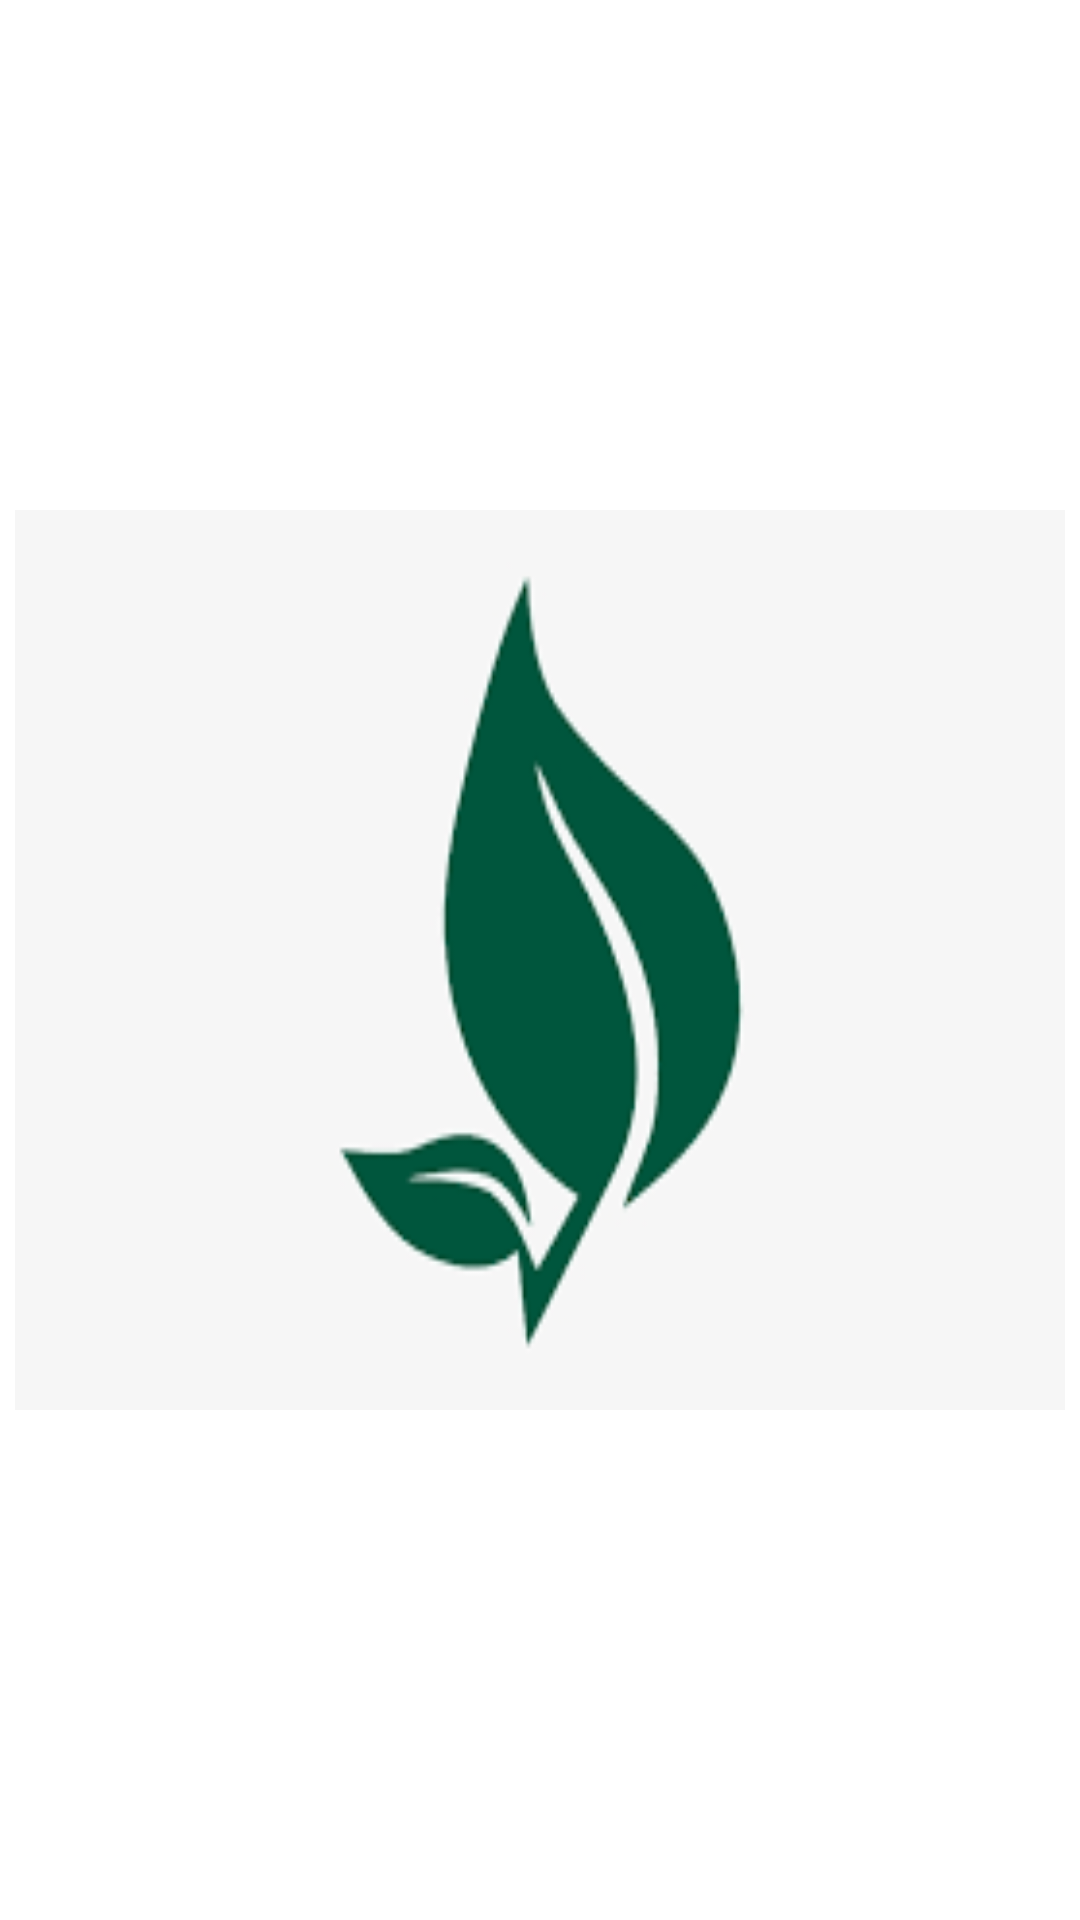

This screen was rendered from an Android layout file. Write that file and the resources it references.
<!-- AndroidManifest.xml: application theme Theme.AyuCompanion -->
<!-- res/layout/splash_activity.xml -->
<?xml version="1.0" encoding="utf-8"?>
<androidx.constraintlayout.widget.ConstraintLayout xmlns:android="http://schemas.android.com/apk/res/android"
    android:layout_width="match_parent"
    android:layout_height="match_parent"
    xmlns:tools="http://schemas.android.com/tools"
    xmlns:app="http://schemas.android.com/apk/res-auto"
    tools:context=".SplashScreen">

    <RelativeLayout
        android:layout_width="match_parent"
        android:layout_height="match_parent">
        <ImageView
            android:id="@+id/logo"
            android:layout_width="350dp"
            android:layout_height="300dp"
            android:layout_centerHorizontal="true"
            android:layout_centerVertical="true"
            android:layout_marginTop="180dp"
            android:backgroundTintMode="src_over"
            android:background="@drawable/ayulogo"
            android:contentDescription="@string/paw"
            tools:targetApi="lollipop" />




    </RelativeLayout>
</androidx.constraintlayout.widget.ConstraintLayout>
<!-- resources referenced by this layout -->
<resources>
  <!-- drawable ayulogo: png bitmap (drawable-v24, 2876 bytes) -->
  <string name="paw">paw</string>
  <style name="Theme.AyuCompanion" parent="Theme.MaterialComponents.Light.NoActionBar">
          
          <item name="colorPrimary">#00897B</item>
          <item name="colorPrimaryVariant">#00897B</item>
          <item name="colorOnPrimary">@color/white</item>
          
          <item name="colorSecondary">#00897B</item>
          <item name="colorSecondaryVariant">#00897B</item>
          <item name="colorOnSecondary">#00897B</item>
          
          <item name="android:statusBarColor" tools:targetApi="l">?attr/colorPrimaryVariant</item>
          
      </style>
  <color name="white">#FFFFFFFF</color>
</resources>
